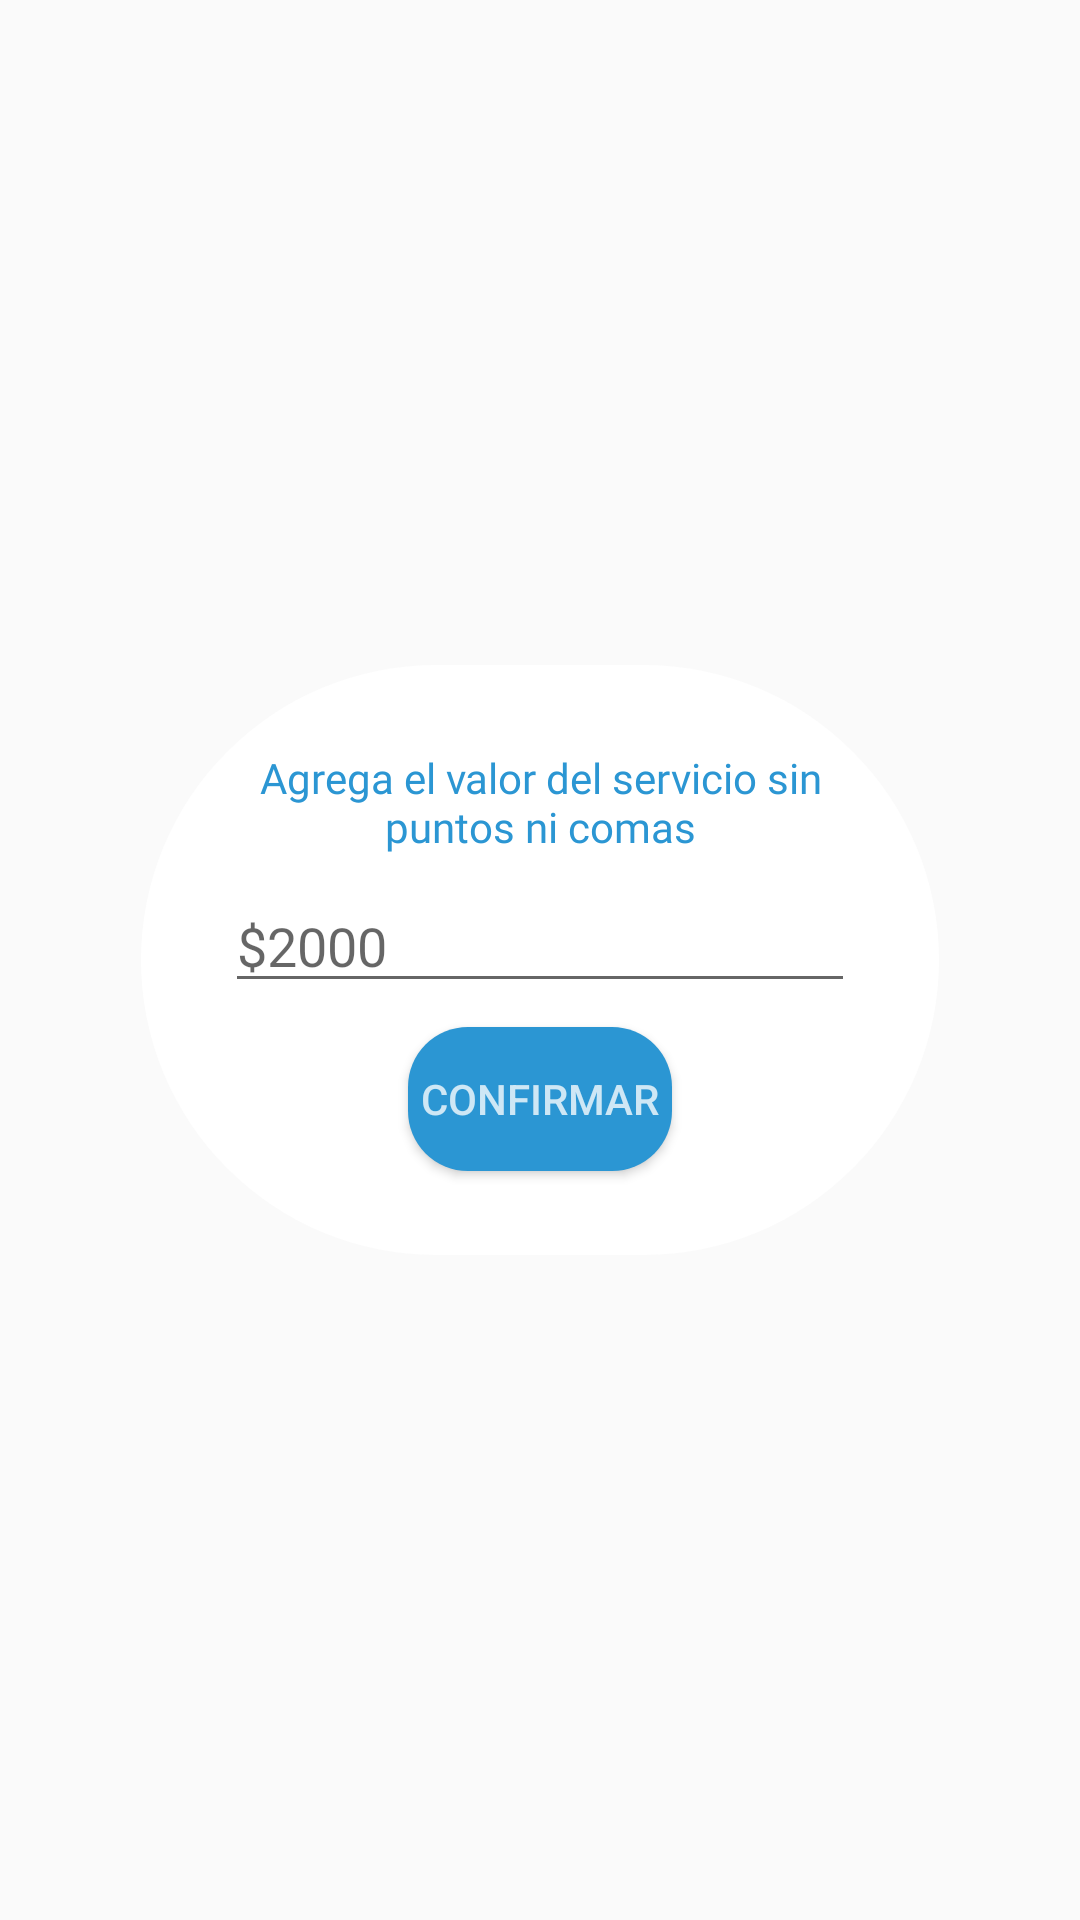

The Android layout XML behind this screen, and the referenced resources:
<!-- AndroidManifest.xml: application theme AppTheme -->
<!-- res/layout/agregar_precio_servicio.xml -->
<?xml version="1.0" encoding="utf-8"?>
<android.support.constraint.ConstraintLayout xmlns:android="http://schemas.android.com/apk/res/android"
    xmlns:app="http://schemas.android.com/apk/res-auto"
    xmlns:tools="http://schemas.android.com/tools"
    android:layout_width="match_parent"
    android:layout_height="match_parent">

    <android.support.constraint.ConstraintLayout
        android:layout_width="wrap_content"
        android:layout_height="wrap_content"
        android:layout_marginStart="8dp"
        android:layout_marginLeft="8dp"
        android:layout_marginTop="8dp"
        android:layout_marginEnd="8dp"
        android:layout_marginRight="8dp"
        android:layout_marginBottom="8dp"
        android:background="@drawable/boton_conectado_draw"
        android:padding="20dp"
        android:paddingLeft="20dp"
        android:paddingTop="20dp"
        android:paddingRight="20dp"
        android:paddingBottom="20dp"
        app:layout_constraintBottom_toBottomOf="parent"
        app:layout_constraintEnd_toEndOf="parent"
        app:layout_constraintStart_toStartOf="parent"
        app:layout_constraintTop_toTopOf="parent">

        <TextView
            android:id="@+id/textView19"
            android:layout_width="0dp"
            android:layout_height="wrap_content"
            android:layout_marginStart="8dp"
            android:layout_marginLeft="8dp"
            android:layout_marginTop="8dp"
            android:layout_marginEnd="8dp"
            android:layout_marginRight="8dp"
            android:fontFamily="@font/bariol"
            android:gravity="center_horizontal"
            android:text="Agrega el valor del servicio sin puntos ni comas"
            android:textColor="@color/colorPrimary"
            app:layout_constraintEnd_toEndOf="parent"
            app:layout_constraintStart_toStartOf="parent"
            app:layout_constraintTop_toTopOf="parent" />

        <EditText
            android:id="@+id/editTextValorViaje"
            android:layout_width="wrap_content"
            android:layout_height="wrap_content"
            android:layout_marginStart="8dp"
            android:layout_marginLeft="8dp"
            android:layout_marginTop="8dp"
            android:layout_marginEnd="8dp"
            android:layout_marginRight="8dp"
            android:ems="10"
            android:fontFamily="@font/bariol_bold"
            android:hint="$2000"
            android:inputType="textPersonName|number"
            android:textColor="@color/colorPrimary"
            app:layout_constraintEnd_toEndOf="parent"
            app:layout_constraintStart_toStartOf="parent"
            app:layout_constraintTop_toBottomOf="@+id/textView19" />

        <Button
            android:id="@+id/buttonConfirmarValor"
            android:layout_width="wrap_content"
            android:layout_height="wrap_content"
            android:layout_marginStart="8dp"
            android:layout_marginLeft="8dp"
            android:layout_marginTop="8dp"
            android:layout_marginEnd="8dp"
            android:layout_marginRight="8dp"
            android:layout_marginBottom="8dp"
            android:background="@drawable/rectangulo_gris_chat"
            android:text="CONFIRMAR"
            android:textColor="@color/colorBlanco"
            app:layout_constraintBottom_toBottomOf="parent"
            app:layout_constraintEnd_toEndOf="parent"
            app:layout_constraintStart_toStartOf="parent"
            app:layout_constraintTop_toBottomOf="@+id/editTextValorViaje" />
    </android.support.constraint.ConstraintLayout>

</android.support.constraint.ConstraintLayout>
<!-- resources referenced by this layout -->
<resources>
  <color name="colorBlanco">#c5ffffff</color>
  <color name="colorPrimary">#2b96d3</color>
  <!-- drawable boton_conectado_draw (drawable) -->
  <?xml version="1.0" encoding="utf-8"?>
  <shape xmlns:android="http://schemas.android.com/apk/res/android" android:shape="rectangle">
      <solid android:color="#ffff"/>
      <size android:width="50dp"
          android:height="50dp"/>
          <padding android:left="1dp"
          android:top="1dp"
          android:right="1dp"
          android:bottom="1dp"/>
  
      <corners android:radius="1000px"/>
  </shape>
  <!-- drawable rectangulo_gris_chat (drawable) -->
  <?xml version="1.0" encoding="utf-8"?>
  <shape xmlns:android="http://schemas.android.com/apk/res/android"
      android:shape="rectangle">
  
      
      <solid
          android:color="@color/colorPrimary" >
      </solid>
  
      <corners
          android:radius="20dp">
      </corners>
  
  </shape>
  <style name="AppTheme" parent="Theme.AppCompat.Light.DarkActionBar">
          
          <item name="colorPrimary">@color/colorPrimary</item>
          <item name="colorPrimaryDark">@color/colorPrimaryDark</item>
          <item name="colorAccent">@color/colorAccent</item>
      </style>
  <color name="colorPrimaryDark">#0068a1</color>
  <color name="colorAccent">#fbc92a</color>
</resources>
